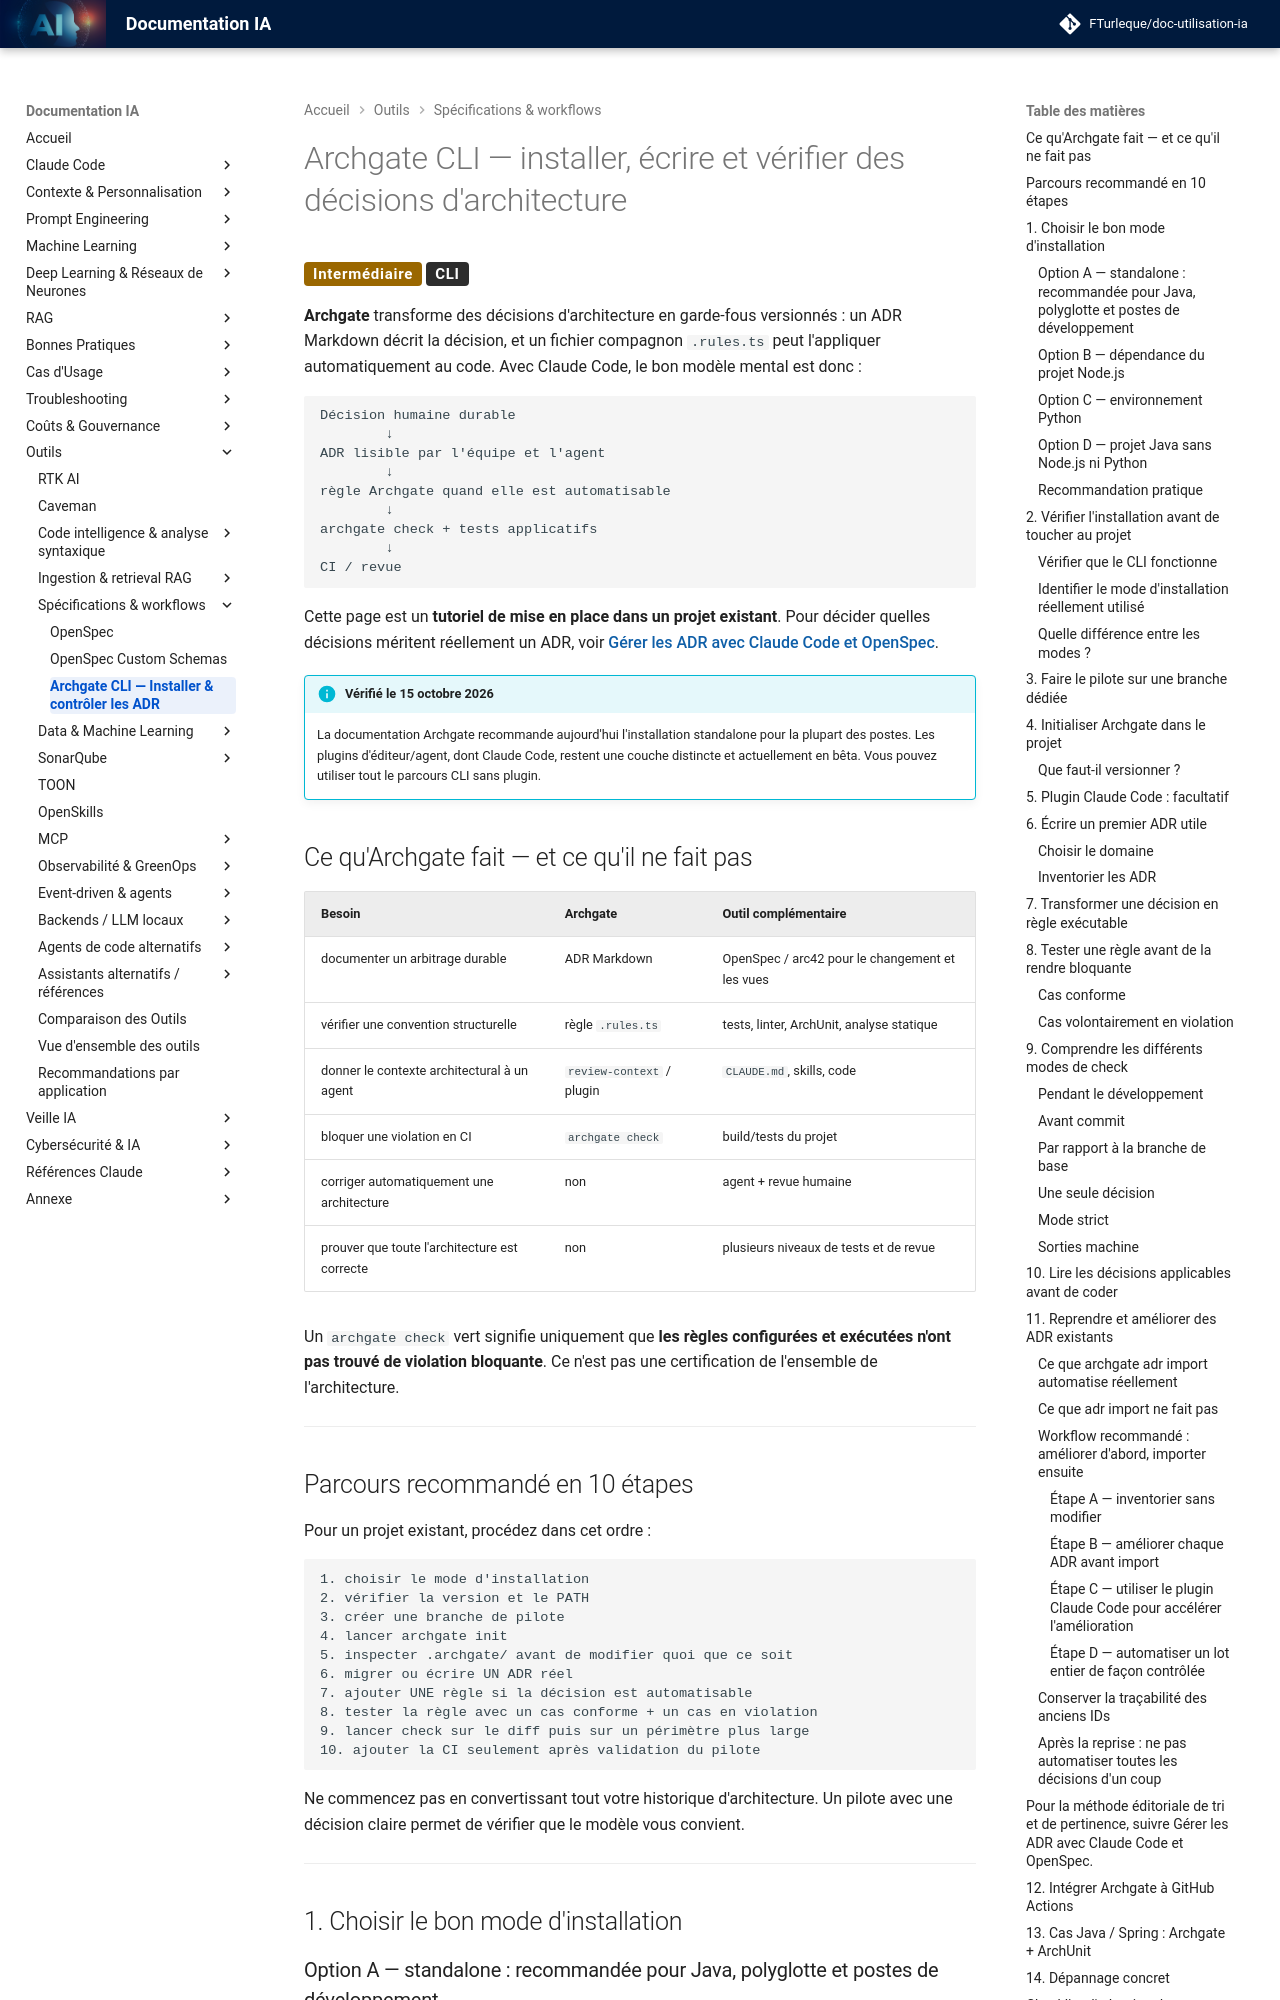

repository: FTurleque/doc-utilisation-ia · page: chapitre-13-outils-economies/archgate/index.html · generator: mkdocs

# Archgate CLI — installer, écrire et vérifier des décisions d'architecture

<span class="badge-intermediate">Intermédiaire</span> <span class="badge-cli">CLI</span>

**Archgate** transforme des décisions d'architecture en garde-fous versionnés : un ADR Markdown décrit la décision, et un fichier compagnon `.rules.ts` peut l'appliquer automatiquement au code. Avec Claude Code, le bon modèle mental est donc :

```text
Décision humaine durable
        ↓
ADR lisible par l'équipe et l'agent
        ↓
règle Archgate quand elle est automatisable
        ↓
archgate check + tests applicatifs
        ↓
CI / revue
```

Cette page est un **tutoriel de mise en place dans un projet existant**. Pour décider quelles décisions méritent réellement un ADR, voir **[Gérer les ADR avec Claude Code et OpenSpec](../chapitre-9-bonnes-pratiques/adr-claude.md)**.

!!! info "Vérifié le 15 octobre 2026"
    La documentation Archgate recommande aujourd'hui l'installation standalone pour la plupart des postes. Les plugins d'éditeur/agent, dont Claude Code, restent une couche distincte et actuellement en bêta. Vous pouvez utiliser tout le parcours CLI sans plugin.

## Ce qu'Archgate fait — et ce qu'il ne fait pas

| Besoin | Archgate | Outil complémentaire |
|---|---|---|
| documenter un arbitrage durable | ADR Markdown | OpenSpec / arc42 pour le changement et les vues |
| vérifier une convention structurelle | règle `.rules.ts` | tests, linter, ArchUnit, analyse statique |
| donner le contexte architectural à un agent | `review-context` / plugin | `CLAUDE.md`, skills, code |
| bloquer une violation en CI | `archgate check` | build/tests du projet |
| corriger automatiquement une architecture | non | agent + revue humaine |
| prouver que toute l'architecture est correcte | non | plusieurs niveaux de tests et de revue |

Un `archgate check` vert signifie uniquement que **les règles configurées et exécutées n'ont pas trouvé de violation bloquante**. Ce n'est pas une certification de l'ensemble de l'architecture.

---
